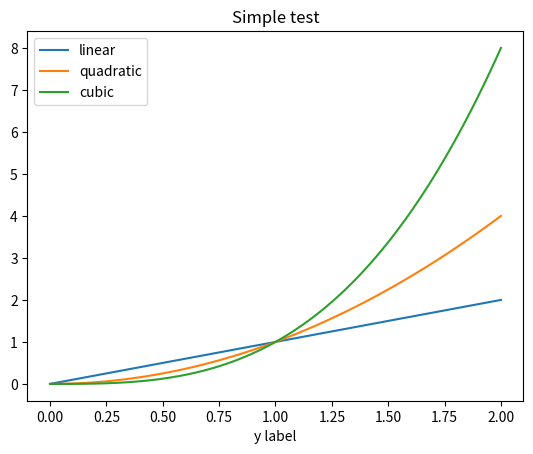

Recreate this plot in Python.
import numpy as np
import matplotlib.pyplot as plt
x=np.linspace(0,2,100)
plt.plot(x,x,label='linear')
plt.plot(x,x**2,label='quadratic')
plt.plot(x,x**3,label='cubic')
plt.xlabel('x label')
plt.xlabel('y label')
plt.title("Simple test")
plt.legend()
plt.show()